18-way image classification set "lego_fotos" from GitHub (psio3123/LegoPredict); label vocabulary: 1x15 blue brick, 1x4 long black brick, 1x4 long red brick, 1x9 red brick, 3x5 long black brick, 3x5 long gray brick, 3x5 long green brick, 3x5 long orange brick, 3x5 long red brick, AA battery black, AA battery blue, AA Sanyo battery, gray belt, 20-tooth beige gear, 3-unit blue pin, black pin, black connector, gray junction.

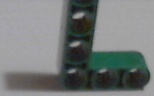
Label: 3x5 long green brick

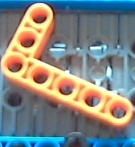
Label: 3x5 long orange brick

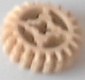
Label: 20-tooth beige gear

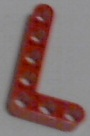
Label: 3x5 long red brick

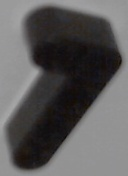
Label: 1x4 long black brick

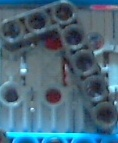
Label: 3x5 long black brick
